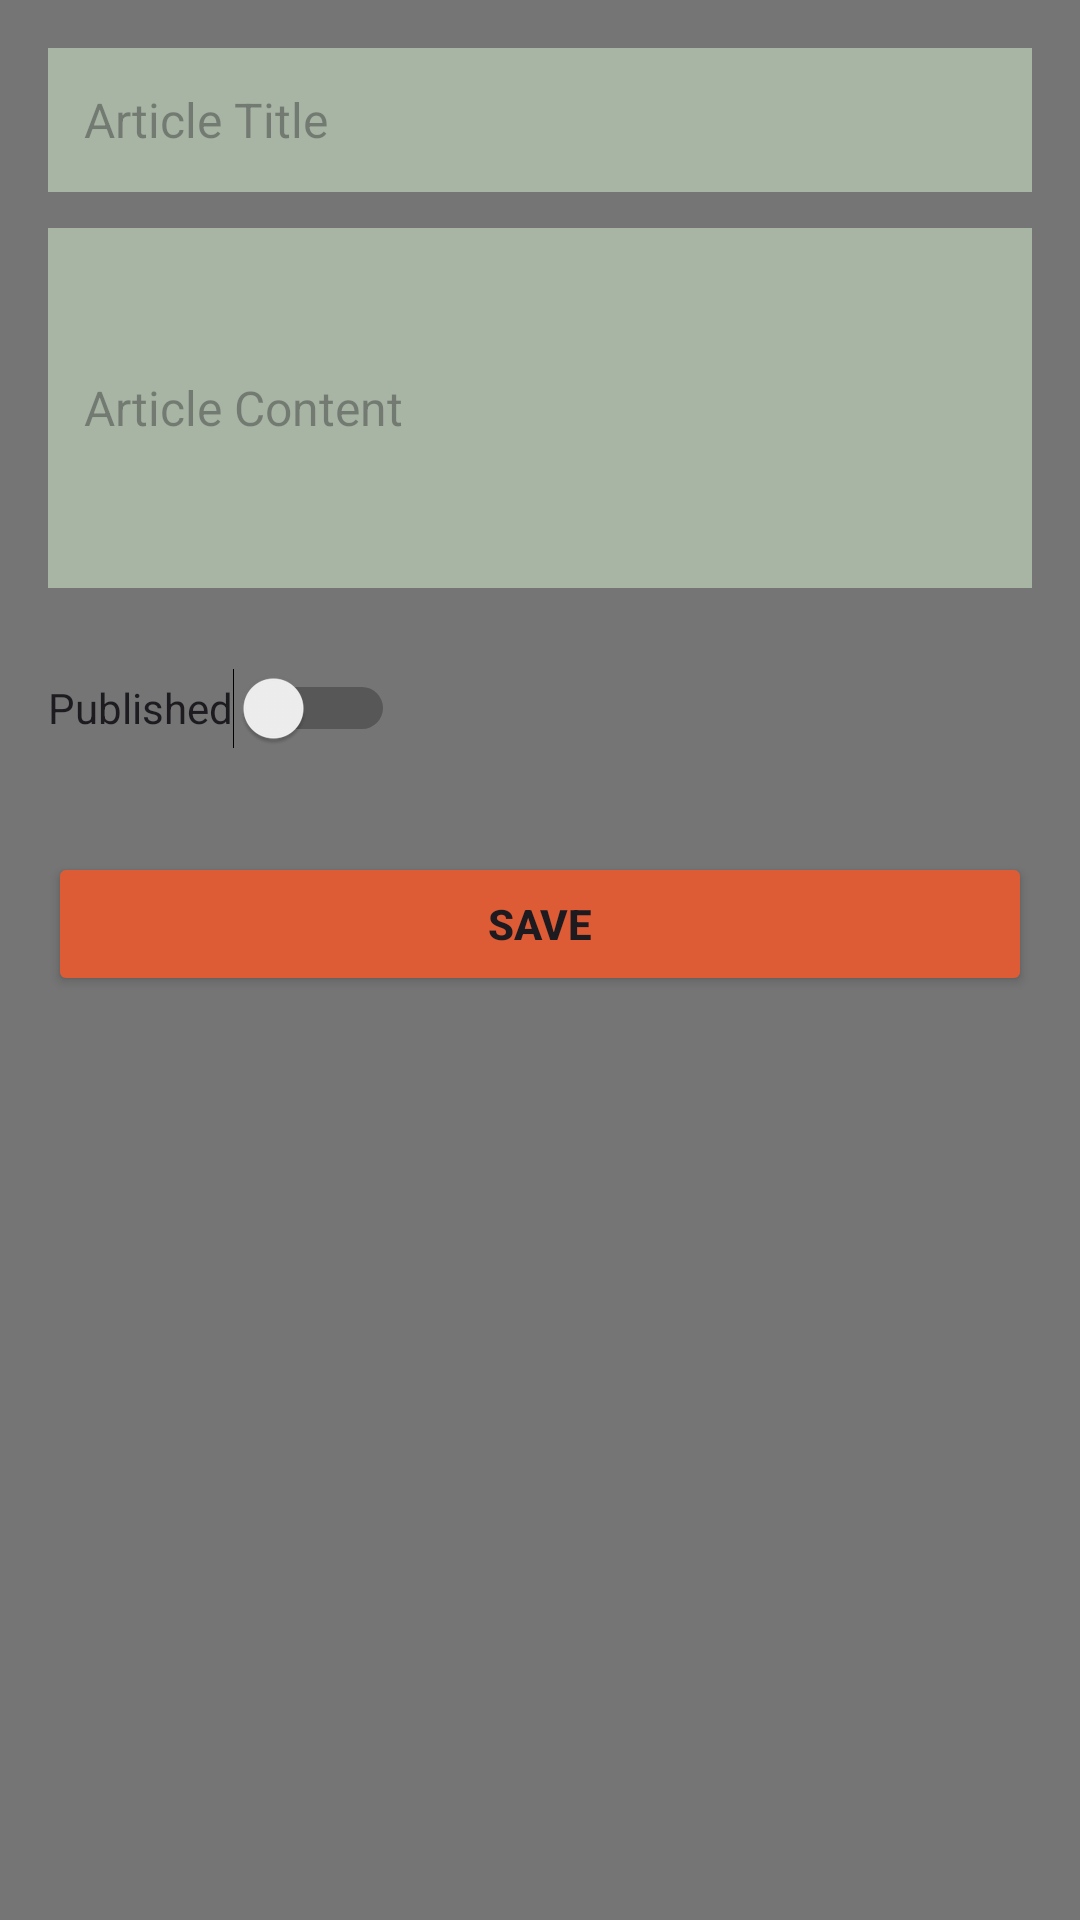

The Android layout XML behind this screen, and the referenced resources:
<!-- AndroidManifest.xml: application theme Theme.Pesawit -->
<!-- res/layout/fragment_edit_article.xml -->
<?xml version="1.0" encoding="utf-8"?>
<LinearLayout xmlns:android="http://schemas.android.com/apk/res/android"
    android:layout_width="match_parent"
    android:layout_height="match_parent"
    android:background="@color/white2"
    android:orientation="vertical"
    android:padding="16dp">

    <EditText
        android:id="@+id/et_title"
        android:layout_width="match_parent"
        android:layout_height="wrap_content"
        android:background="@color/white3"
        android:hint="Article Title"
        android:minHeight="48dp"
        android:padding="12dp"
        android:textSize="16sp" />

    <EditText
        android:id="@+id/et_content"
        android:layout_width="match_parent"
        android:layout_height="wrap_content"
        android:layout_marginTop="12dp"
        android:background="@color/white3"
        android:hint="Article Content"
        android:minHeight="120dp"
        android:padding="12dp"
        android:textSize="16sp" />

    <Switch
        android:id="@+id/switch_publish"
        android:layout_width="wrap_content"
        android:layout_height="wrap_content"
        android:layout_marginTop="16dp"
        android:minHeight="48dp"
        android:text="Published" />

    <Button
        android:id="@+id/btn_save"
        android:layout_width="match_parent"
        android:layout_height="wrap_content"
        android:layout_marginTop="24dp"
        android:backgroundTint="@color/CherryGrove"
        android:padding="12dp"
        android:text="Save"
        android:textStyle="bold" />
</LinearLayout>
<!-- resources referenced by this layout -->
<resources>
  <color name="CherryGrove">#DD5C36</color>
  <color name="white2">#757575</color>
  <color name="white3">#ABC2D5BC</color>
  <style name="Theme.Pesawit" parent="Base.Theme.Pesawit" />
  <style name="Base.Theme.Pesawit" parent="Theme.Material3.DayNight.NoActionBar">
  
              <item name="colorPrimary">@color/ForestFern</item>
              <item name="colorPrimaryVariant">@color/TilledEarth</item>
              <item name="colorSecondary">@color/WhatFieldSunrise</item>
      </style>
  <color name="ForestFern">#327039</color>
  <color name="TilledEarth">#133020</color>
  <color name="WhatFieldSunrise">#BEE0E97F</color>
</resources>
